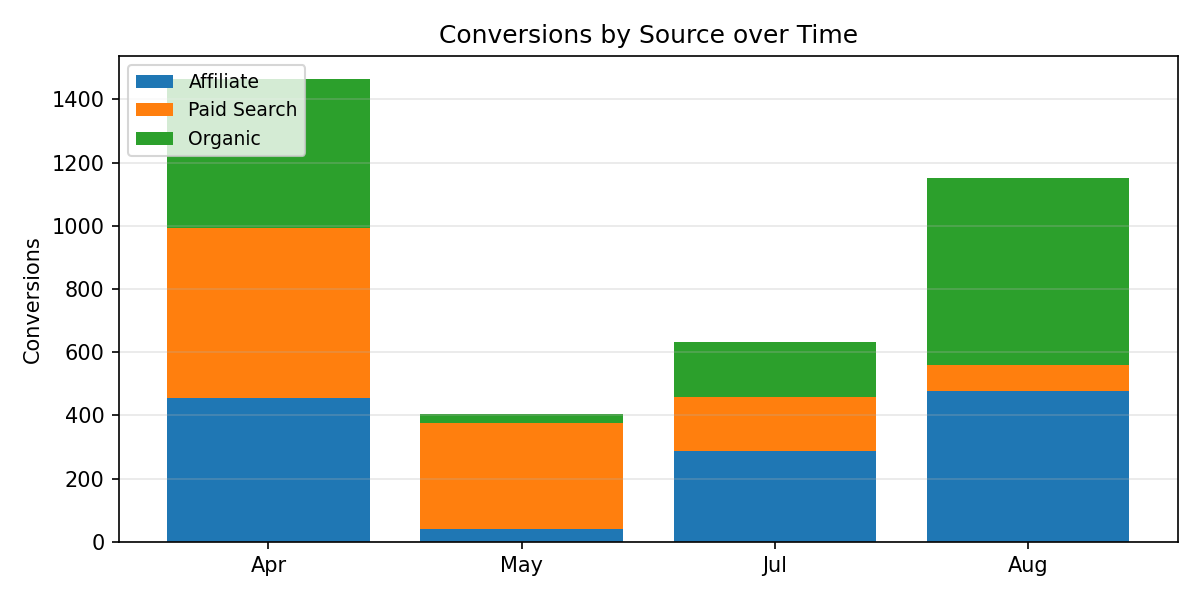

Values plotted in this chart, from the file beside it:
Period, Affiliate, Paid Search, Organic, Total
Apr, 455.0, 539.0, 470.0, 1464
May, 42.0, 335.0, 27.0, 404.0
Jul, 288.0, 171.0, 172.0, 631.0
Aug, 479.0, 82.0, 590.0, 1151
